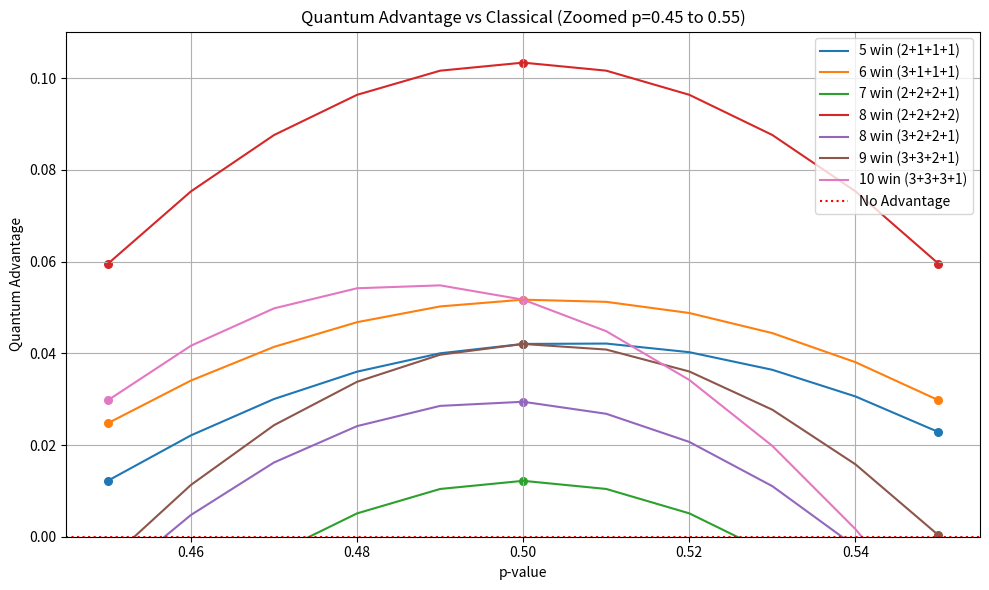

This figure's Python source:
import numpy as np
import matplotlib.pyplot as plt
from scipy.optimize import curve_fit

# Define the quadratic function for fitting
def quad(x, a, b, c):
    return a * x**2 + b * x + c

# Data for different win configurations
data = {
    "5 win (2+1+1+1)": ([0.45, 0.5, 0.55], [0.012217, 0.042044, 0.022827]),
    "6 win (3+1+1+1)": ([0.45, 0.5, 0.55], [0.024765, 0.051698, 0.029769]),
    "7 win (2+2+2+1)": ([0.45, 0.5, 0.55], [-0.032166, 0.012189, -0.032155]),
    "8 win (2+2+2+2)": ([0.45, 0.5, 0.55], [0.059531, 0.103389, 0.059544]),
    "8 win (3+2+2+1)": ([0.45, 0.5, 0.55], [-0.01021, 0.02943, -0.018831]),
    "9 win (3+3+2+1)": ([0.45, 0.5, 0.55], [-0.005283, 0.042036, 0.000327]),
    "10 win (3+3+3+1)": ([0.45, 0.5, 0.55], [0.029766, 0.051694, -0.020228])
}

p_values_fine = np.arange(0.45, 0.55 , 0.01)

plt.figure(figsize=(10, 6))

for label, (p_vals, advantages) in data.items():
    # Fit a quadratic curve
    popt, _ = curve_fit(quad, p_vals, advantages)
    y_fit = quad(p_values_fine, *popt)

    # Plot
    plt.plot(p_values_fine, y_fit, label=label)
    plt.scatter(p_vals, advantages, s=30)  # show original points

# Add red dotted line at y=0
plt.axhline(0, color='red', linestyle='dotted', linewidth=1.5, label='No Advantage')
#only positive y axis
plt.ylim(bottom=0)
plt.title("Quantum Advantage vs Classical (Zoomed p=0.45 to 0.55)")
plt.xlabel("p-value")
plt.ylabel("Quantum Advantage")
plt.legend()
plt.grid(True)
plt.tight_layout()
plt.show()
